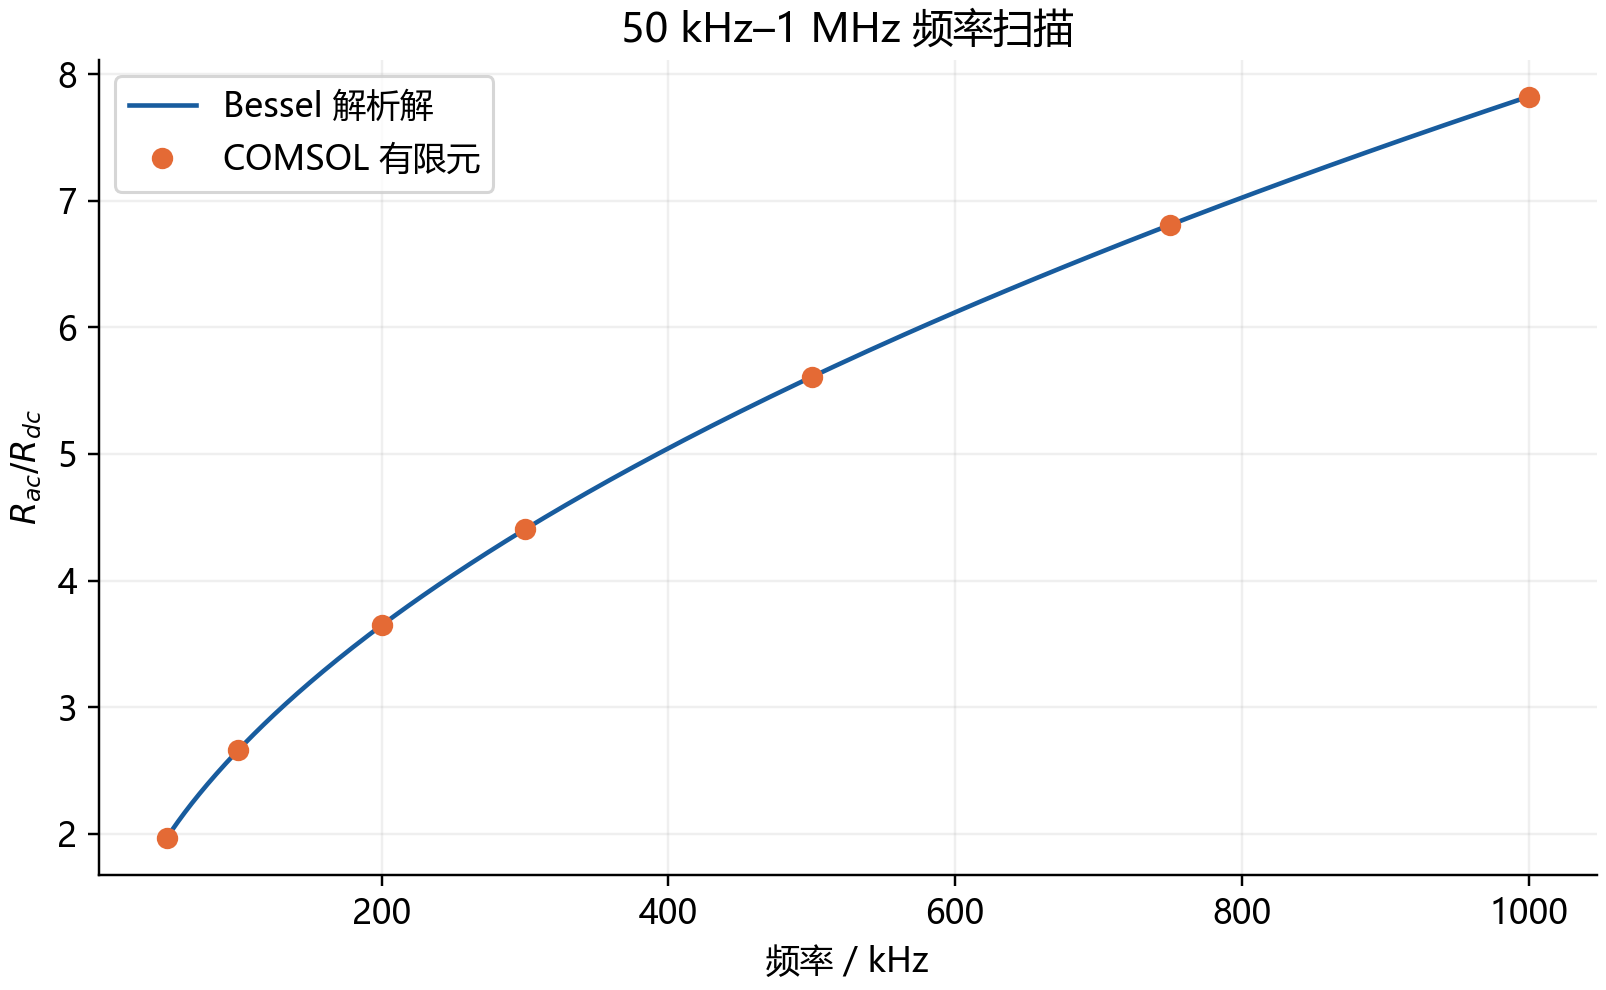

The data file committed next to this chart (first rows):
frequency_Hz, delta_m, Rdc_ohm, Rac_ohm, Rac_over_Rdc, loss_W, I_real_rms_A, I_imag_rms_A
50000, 0.0002955, 0.005488, 0.01079, 1.966, 4.316, 20, 1.93440297448774e-15
100000, 0.000209, 0.005488, 0.01461, 2.662, 5.843, 20, -1.53084014721668e-15
200000, 0.0001478, 0.005488, 0.02002, 3.647, 8.006, 20, 3.23831569603529e-16
300000, 0.0001207, 0.005488, 0.02418, 4.405, 9.671, 20, -5.88784672006416e-17
500000, 9.34590006192729e-05, 0.005488, 0.03078, 5.609, 12.31, 20, 2.89485797069821e-16
750000, 7.63089544625586e-05, 0.005488, 0.03737, 6.809, 14.95, 20, -4.75934276538519e-16
1000000, 6.60854931008056e-05, 0.005488, 0.04293, 7.822, 17.17, 20, -2.89485797069821e-16
